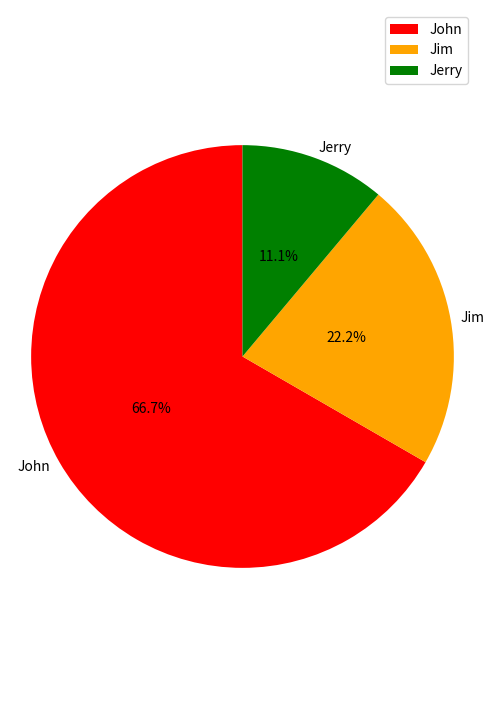

Generate this figure with matplotlib:
from matplotlib import pyplot as plt
from matplotlib.figure import Figure

colors = ['red', 'orange', 'green', 'yellow', 'blue', 'purple', 'gray', 'gold']
def draw_circle(labels, percents, fileName):
    plt.figure(figsize=(6,9))
#     labels =['John', 'Jim', 'Jerry', 'Jack']
#     percent = [60, 20, 10, 10]
    color = colors[0:len(labels)]
#     explode = (0, 0, 0, 0)
    patches,l_text,p_text = plt.pie(percents,labels=labels,colors=color,
                                labeldistance = 1.05,autopct = '%3.1f%%',shadow = False,
                                startangle = 90,pctdistance = 0.5)

#labeldistance，文本的位置离远点有多远，1.1指1.1倍半径的位置
#autopct，圆里面的文本格式，%3.1f%%表示小数有三位，整数有一位的浮点数
#shadow，饼是否有阴影
#startangle，起始角度，0，表示从0开始逆时针转，为第一块。一般选择从90度开始比较好看
#pctdistance，百分比的text离圆心的距离
#patches, l_texts, p_texts，为了得到饼图的返回值，p_texts饼图内部文本的，l_texts饼图外label的文本

#改变文本的大小
#方法是把每一个text遍历。调用set_size方法设置它的属性
    for t in l_text:
        t.set_size=(30)
    for t in p_text:
        t.set_size=(20)
# 设置x，y轴刻度一致，这样饼图才能是圆的
    plt.axis('equal')
    plt.legend()
    plt.savefig(fileName)
    plt.close()
#     with open(fileName, 'wb') as f:
#         f.write(plt.)
#     plt.show()
    
if __name__ == '__main__':
    draw_circle(['John', 'Jim', 'Jerry'], [60, 20, 10], 'demo.jpg')
